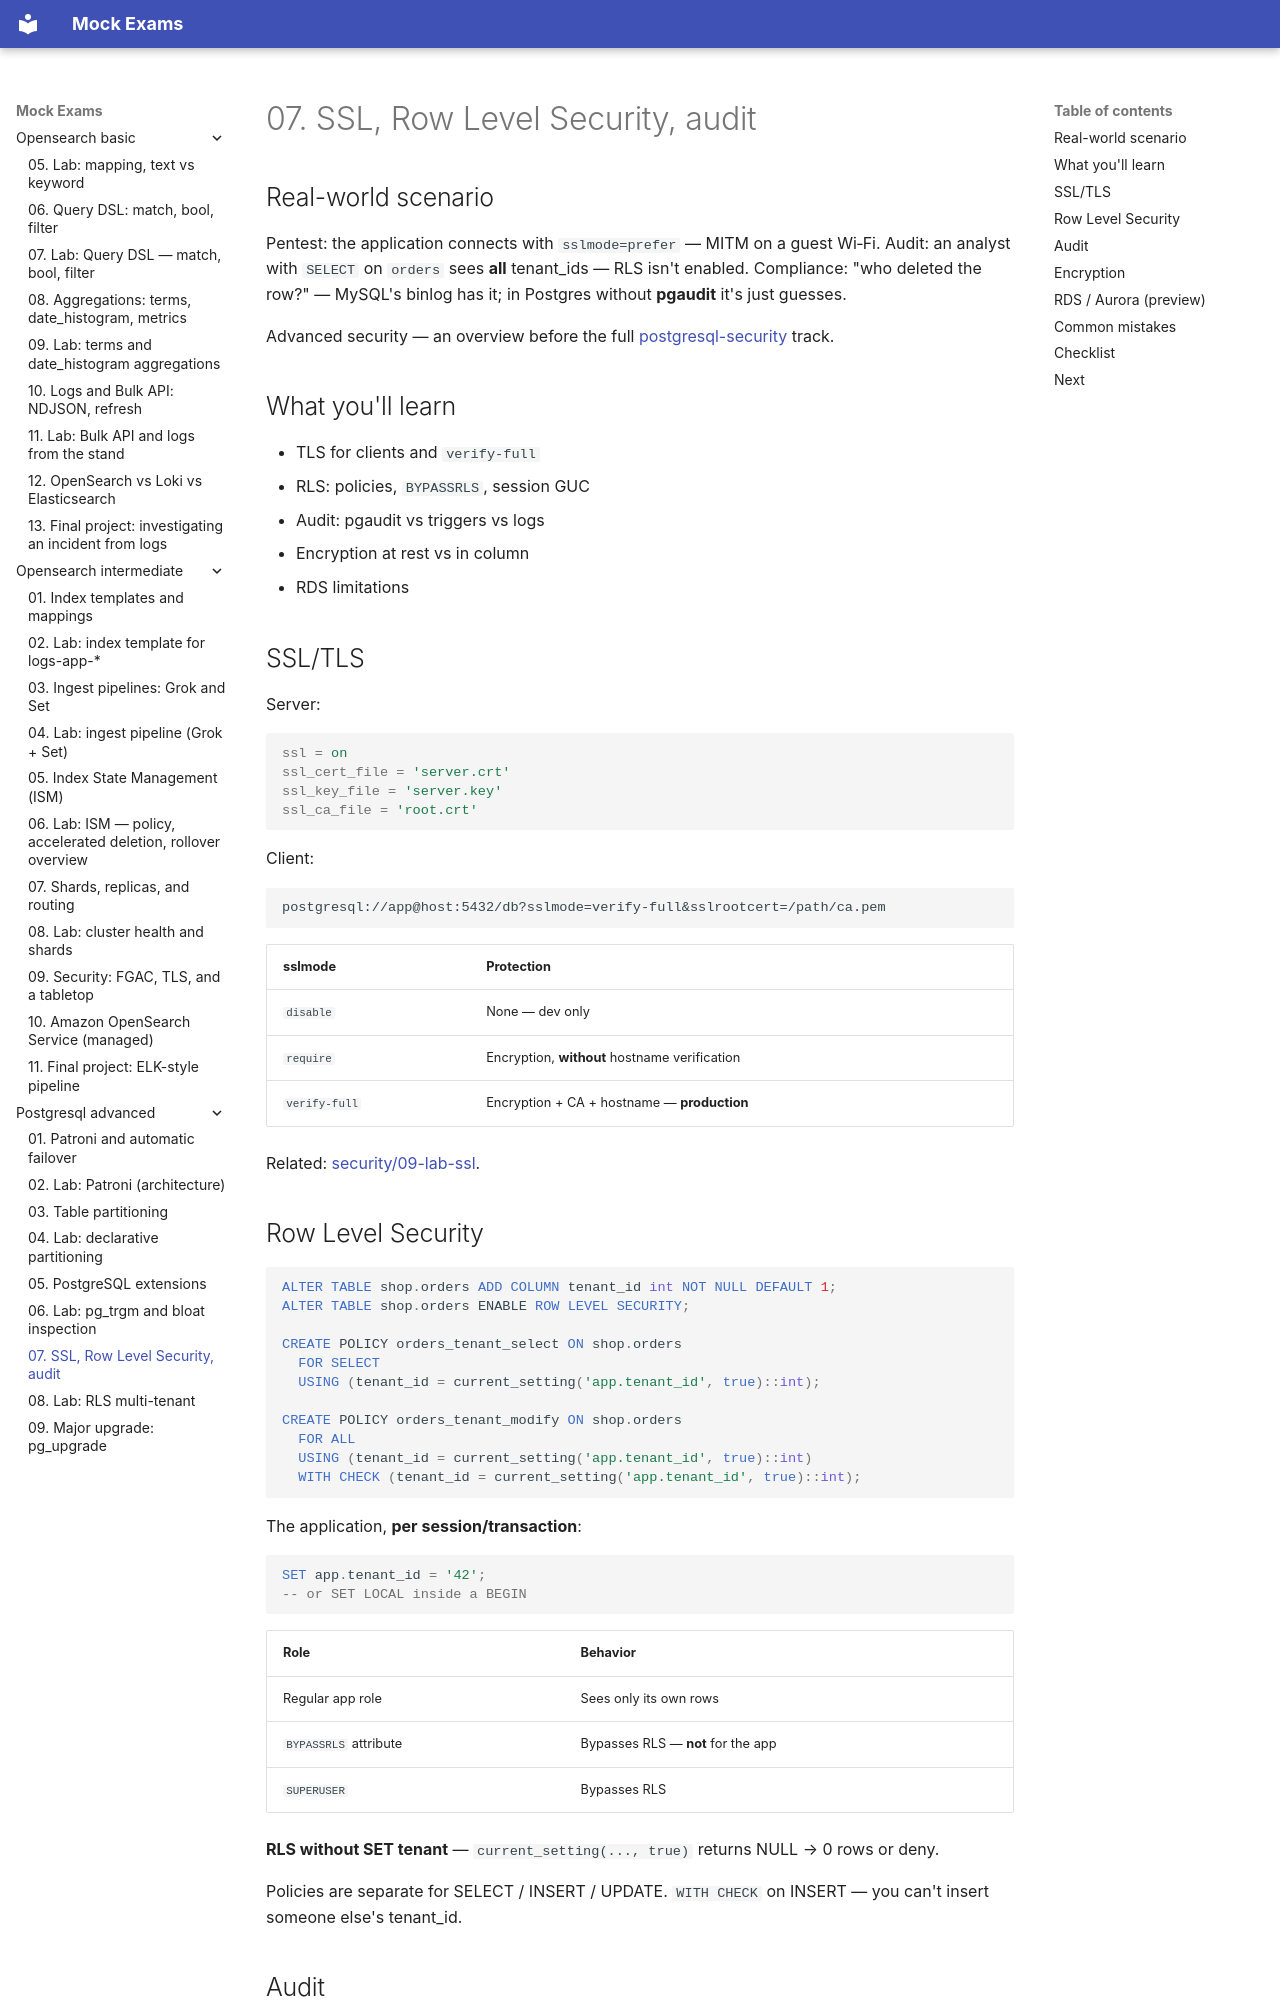

repository: FedorArbuzov/mock-exams · page: postgresql-advanced/07-security/index.html · generator: mkdocs

# 07. SSL, Row Level Security, audit

## Real-world scenario

Pentest: the application connects with `sslmode=prefer` — MITM on a guest Wi‑Fi. Audit: an analyst with `SELECT` on `orders` sees **all** tenant_ids — RLS isn't enabled. Compliance: "who deleted the row?" — MySQL's binlog has it; in Postgres without **pgaudit** it's just guesses.

Advanced security — an overview before the full [postgresql-security](../postgresql-security/README.md) track.

## What you'll learn

- TLS for clients and `verify-full`
- RLS: policies, `BYPASSRLS`, session GUC
- Audit: pgaudit vs triggers vs logs
- Encryption at rest vs in column
- RDS limitations

## SSL/TLS

Server:

```ini
ssl = on
ssl_cert_file = 'server.crt'
ssl_key_file = 'server.key'
ssl_ca_file = 'root.crt'
```

Client:

```text
postgresql://app@host:5432/db?sslmode=verify-full&sslrootcert=/path/ca.pem
```

| sslmode | Protection |
|---------|--------|
| `disable` | None — dev only |
| `require` | Encryption, **without** hostname verification |
| `verify-full` | Encryption + CA + hostname — **production** |

Related: [security/09-lab-ssl](../postgresql-security/09-lab-ssl.md).

## Row Level Security

```sql
ALTER TABLE shop.orders ADD COLUMN tenant_id int NOT NULL DEFAULT 1;
ALTER TABLE shop.orders ENABLE ROW LEVEL SECURITY;

CREATE POLICY orders_tenant_select ON shop.orders
  FOR SELECT
  USING (tenant_id = current_setting('app.tenant_id', true)::int);

CREATE POLICY orders_tenant_modify ON shop.orders
  FOR ALL
  USING (tenant_id = current_setting('app.tenant_id', true)::int)
  WITH CHECK (tenant_id = current_setting('app.tenant_id', true)::int);
```

The application, **per session/transaction**:

```sql
SET app.tenant_id = '42';
-- or SET LOCAL inside a BEGIN
```

| Role | Behavior |
|------|-----------|
| Regular app role | Sees only its own rows |
| `BYPASSRLS` attribute | Bypasses RLS — **not** for the app |
| `SUPERUSER` | Bypasses RLS |

**RLS without SET tenant** — `current_setting(..., true)` returns NULL → 0 rows or deny.

Policies are separate for SELECT / INSERT / UPDATE. `WITH CHECK` on INSERT — you can't insert someone else's tenant_id.
